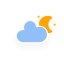
t = 0.00 s
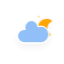
t = 5.00 s
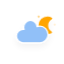
t = 5.75 s
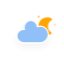
t = 6.50 s
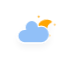
t = 7.25 s
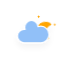
t = 8.00 s

The animated SVG that drew these frames (rendered in a browser with its animation timeline set to each time). Animation: 4 CSS @keyframes rules; frames cover the first 8.00 s, repeats indefinitely.

<svg xmlns="http://www.w3.org/2000/svg" width="64" height="64"><defs><filter id="blur" width="200%" height="200%"><feGaussianBlur in="SourceAlpha" stdDeviation="3"/><feOffset dy="4" result="offsetblur"/><feComponentTransfer><feFuncA type="linear" slope=".05"/></feComponentTransfer><feMerge><feMergeNode/><feMergeNode in="SourceGraphic"/></feMerge></filter><style>@keyframes am-weather-cloud-2{0%,to{-webkit-transform:translate(0,0);-moz-transform:translate(0,0);-ms-transform:translate(0,0);transform:translate(0,0)}50%{-webkit-transform:translate(2px,0);-moz-transform:translate(2px,0);-ms-transform:translate(2px,0);transform:translate(2px,0)}}.am-weather-cloud-2,.am-weather-moon,.am-weather-moon-star-1,.am-weather-moon-star-2{-webkit-animation-timing-function:linear;-moz-animation-timing-function:linear;animation-timing-function:linear}.am-weather-cloud-2{-webkit-animation-name:am-weather-cloud-2;-moz-animation-name:am-weather-cloud-2;animation-name:am-weather-cloud-2;-webkit-animation-duration:3s;-moz-animation-duration:3s;animation-duration:3s;-webkit-animation-iteration-count:infinite;-moz-animation-iteration-count:infinite;animation-iteration-count:infinite}@keyframes am-weather-moon{0%,to{-webkit-transform:rotate(0deg);-moz-transform:rotate(0deg);-ms-transform:rotate(0deg);transform:rotate(0deg)}50%{-webkit-transform:rotate(15deg);-moz-transform:rotate(15deg);-ms-transform:rotate(15deg);transform:rotate(15deg)}}.am-weather-moon,.am-weather-moon-star-1,.am-weather-moon-star-2{-ms-animation-timing-function:linear}.am-weather-moon{-webkit-transform-origin:12.5px 15.15px 0;-moz-transform-origin:12.5px 15.15px 0;-ms-transform-origin:12.5px 15.15px 0;transform-origin:12.5px 15.15px 0;-webkit-animation-name:am-weather-moon;-moz-animation-name:am-weather-moon;-ms-animation-name:am-weather-moon;animation-name:am-weather-moon;-webkit-animation-duration:6s;-moz-animation-duration:6s;-ms-animation-duration:6s;animation-duration:6s;-webkit-animation-iteration-count:infinite;-moz-animation-iteration-count:infinite;-ms-animation-iteration-count:infinite;animation-iteration-count:infinite}@keyframes am-weather-moon-star-1{0%{opacity:0}to{opacity:1}}.am-weather-moon-star-1,.am-weather-moon-star-2{-webkit-animation-name:am-weather-moon-star-1;-moz-animation-name:am-weather-moon-star-1;-ms-animation-name:am-weather-moon-star-1;animation-name:am-weather-moon-star-1;-webkit-animation-delay:3s;-moz-animation-delay:3s;-ms-animation-delay:3s;animation-delay:3s;-webkit-animation-duration:5s;-moz-animation-duration:5s;-ms-animation-duration:5s;animation-duration:5s;-webkit-animation-iteration-count:1;-moz-animation-iteration-count:1;-ms-animation-iteration-count:1;animation-iteration-count:1}.am-weather-moon-star-2{-webkit-animation-name:am-weather-moon-star-2;-moz-animation-name:am-weather-moon-star-2;-ms-animation-name:am-weather-moon-star-2;animation-name:am-weather-moon-star-2;-webkit-animation-delay:5s;-moz-animation-delay:5s;-ms-animation-delay:5s;animation-delay:5s;-webkit-animation-duration:4s;-moz-animation-duration:4s;-ms-animation-duration:4s;animation-duration:4s}@keyframes am-weather-moon-star-2{0%{opacity:0}to{opacity:1}}</style></defs><g filter="url(#blur)" id="cloudy-night-2"><path fill="orange" stroke-miterlimit="10" d="M3.3 1.5L4 2.7l1.2.6L4 4l-.7 1.2L2.7 4l-1.2-.7 1.2-.6z" transform="matrix(.8 0 0 .8 36 14)" class="am-weather-moon-star-1"/><path fill="orange" stroke-miterlimit="10" transform="matrix(.8 0 0 .8 52 22)" d="M3.3 1.5L4 2.7l1.2.6L4 4l-.7 1.2L2.7 4l-1.2-.7 1.2-.6z" class="am-weather-moon-star-2"/><path d="M47.6 24.56c0-2.96 1.6-5.52 4-6.96-1.2-.72-2.56-1.04-4-1.04-4.4 0-8 3.6-8 8s3.6 8 8 8c1.44 0 2.8-.4 4-1.04-2.4-1.36-4-4-4-6.96z" fill="orange" stroke="orange" stroke-linejoin="round" stroke-width="1.6" class="am-weather-moon"/><path d="M47.7 34.4c0-4.6-3.7-8.2-8.2-8.2-1 0-1.9.2-2.8.5-.3-3.4-3.1-6.2-6.6-6.2-3.7 0-6.7 3-6.7 6.7 0 .8.2 1.6.4 2.3-.3-.1-.7-.1-1-.1-3.7 0-6.7 3-6.7 6.7 0 3.6 2.9 6.6 6.5 6.7h17.2c4.4-.5 7.9-4 7.9-8.4z" fill="#91C0F8" stroke="#fff" stroke-linejoin="round" stroke-width="1.2" class="am-weather-cloud-2"/></g></svg>